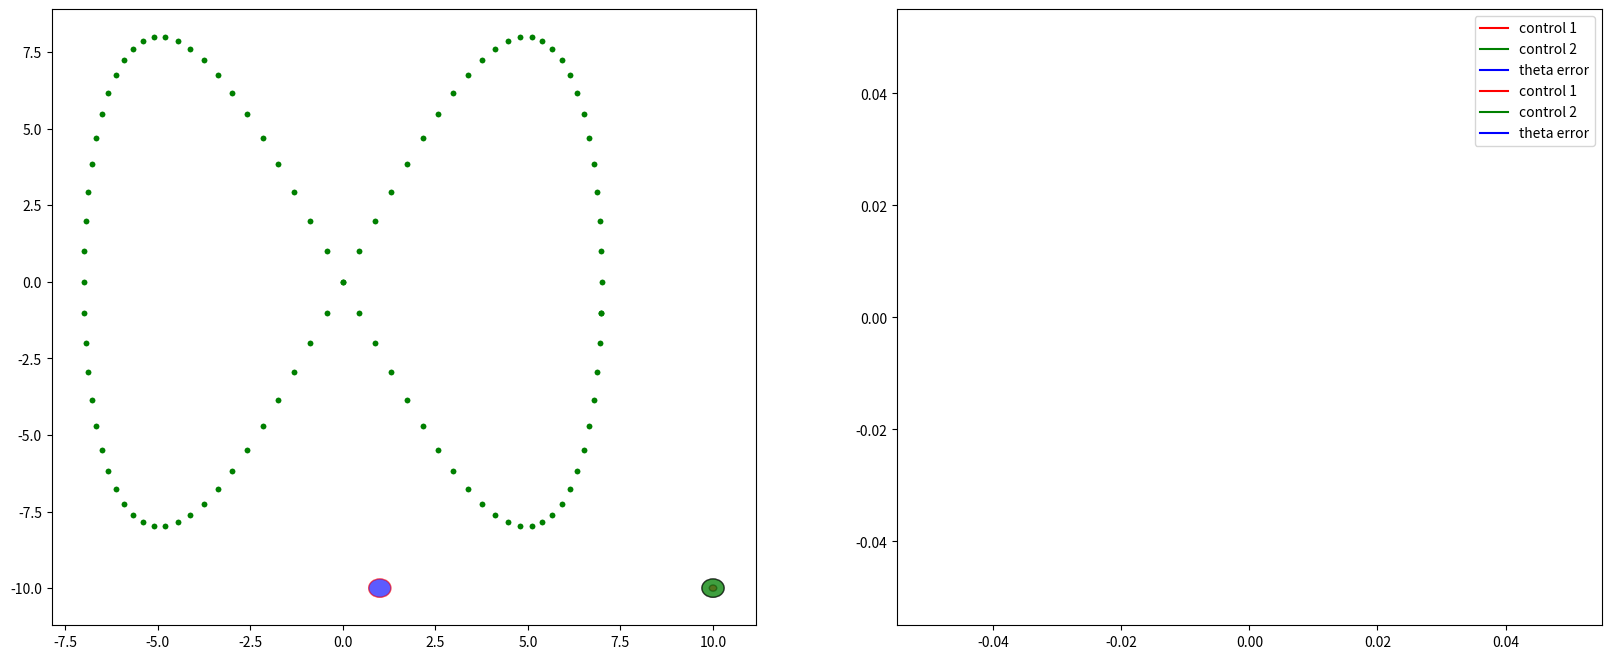

Generate this figure with matplotlib:
import numpy as np
from matplotlib import pyplot as plt
from matplotlib import animation
import math
from scipy import integrate



###################################
## Plotting related initializations
###################################
#fig = plt.figure()
#fig.set_dpi(100)
#fig.set_size_inches(11, 9)
#
#ax = plt.axes(xlim=(-9, 9), ylim=(-9, 9))
fig_size=[0, 0]
fig_size[0] = 20
fig_size[1] = 8
plt.rcParams["figure.figsize"] = fig_size

fig, (ax, ax2) = plt.subplots(1,2)

patch1 = plt.Circle((10, -10), radius=0.3, fc='b', ec='r', alpha=0.4)
patch2 = plt.Circle((10, -10), radius=0.1, fc='r', ec='k', alpha=0.3)
patch3 = plt.Circle((10, -10), radius=0.3, fc='g', ec='k', alpha=0.5)

###################################
## Defining the unicycle 
###################################

class bot_unicycle(object):
    '''Bot uniclcle class represents a unicylcle model (Diffrential Equations and corresponding solver)'''
    def __init__(self, d, l, ic):
        self.d = d
        self.l = l
        self.X = ic
        self.t1 = 0.0
        print(self.X)

    def model(self, Y, t, v):
        ''' This is the differential equation function that will be 
        solved for the unicycle '''
        theta_e = Y[-1] 
        x_dot  = v[0]*np.cos(theta_e)
        y_dot  = v[0]*np.sin(theta_e)
        theta_dot = v[1]
        
        return [x_dot, y_dot, theta_dot]
        
    def step(self, dt, v):
        response = integrate.odeint(self.model, self.X, [self.t1, self.t1+dt], args=(v,))
        #print np.shape(response)

        #print response,'"'
        self.X = response[-1,:]
        #theta is not bounded in the above expression

        self.t1 = self.t1 + dt
        return self.X


###################################
##  Create a Unicycle instance
###################################
x_initial = 2
y_initial = -1
theta_initial = np.pi/3

agent = bot_unicycle(1,1,[x_initial, y_initial, theta_initial])

## Define input for the unicycle
v_input = [0.2, 0.1]
time_delta = 0.15

## Run 1 step 
cx, cy, t = agent.step(time_delta, v_input)


###################################
## Write the control law here
###################################

def mapTheta(x):
    ''' map the angle of the agent to [0, 2*pi]'''
    pi = np.pi
    if (x>=0 and x<=2*pi):
        return x
    if (x<0):
        y = -x
        x_mod = y%(2*pi)
        return ((2*pi)-x_mod)
    if (x>2*pi):
        return x%(2*pi)
    return 0


def sat(x,ma):
    if x>ma:
        x = ma
    if x<-ma:
        x = -ma
    return x

def controller(pose_ref, pose_cur, law=0):
    v = 0
    w = 0
    if law==0:
        print("proportional law")
    if law==1:
        ex = pose_cur[0] - pose_ref[0]
        ey = pose_cur[1] - pose_ref[1]
        
        #theta_ref = mapTheta(pose_ref[2])
        #theta_cur = mapTheta(pose_cur[2])
        theta_ref = mapTheta(pose_ref[2])
        theta_cur = mapTheta(pose_cur[2])
        print("Theta_ref :{:.4f}, Theta_cur {:.4f}".format(pose_ref[2], pose_cur[2]))
        et = (theta_cur - theta_ref)
        
        if(et>np.pi):
            et = -((2*np.pi)-et)
        if(et<-np.pi):
            et = et + (2*np.pi)

        D = (ex**2 + ey**2)**(0.5)
        K1 = 5
        K2 = 3
        v = K1*math.cos(et)*D
        w = -K2*et
        v = sat(v, 1)
        w = sat(w, 1)
        print("Theta_ref {:.4f}, Theta_cur {:.4f}, e {:.4f}, v {}, w {}".format(theta_ref, theta_cur, et, v, w)) 
    return [v,w], et

###################################


pi = np.pi
A = 7
B = 8
a = 1
b = 2

cx = 0
cy = 0
theta = 0

V =[0]
W =[0]
E =[0]
#patch = plt.Circle((5, -5), 0.75, fc='y')
line = []

def init():
    cx = 1
    cy = -10
    theta = 1.2   # in radians
    patch1.center = (cx, cy)
    ax.add_patch(patch1)
    ax.add_patch(patch2)
    ax.add_patch(patch3)
    for i in np.arange(0,2*np.pi, 2*np.pi/100):
        ax.plot(A*np.cos(a*i), B*np.sin(b*i), 'g.')

    ax.plot(A*np.cos(a*i), B*np.sin(b*i), 'g.', label="reference traj")
    line1, = ax2.plot(V, 'r', label='control 1')
    line2, = ax2.plot(W, 'g', label='control 2')
    line3, = ax2.plot(E, 'b', label='theta error')

    line.append(line1)
    line.append(line2)
    line.append(line3)
    
    plt.legend(loc='best')
    #patch2 = plt.Arrow(cx, cy, 0.4*math.cos(theta), 0.4*math.sin(theta), width=0.1)
    return patch1, patch2, patch3, 

x_ref = A
y_ref = 0
def animate(i):
    global v_input
    global cx, cy, theta
    global V,W,E
    
    j = i*2*np.pi/720
    
    x_ref = A*np.cos(a*j)
    y_ref = B*np.sin(b*j)
    #x_dot = -A*a*np.sin(a*j)
    #y_dot = B*b*np.cos(b*j)
    ey = cy - y_ref
    ex = cx - x_ref
    theta_ref = np.arctan2(-(ey), -(ex))
     
    
    ############## Calculate controller
    v_input, e = controller([x_ref, y_ref, theta_ref], [cx, cy, theta], 1)
    V.append(v_input[0])
    W.append(v_input[1])
    E.append(e)
    
    ############## ODE stepping
    cx, cy, theta = agent.step(time_delta, v_input)

    ############## Update the animation 
    patch1.center = (cx, cy)
    patch2.center = (cx+0.35*math.cos(theta), cy+0.35*math.sin(theta))
    patch3.center = (x_ref, y_ref)
    line[0].set_ydata(V)
    line[1].set_ydata(W)
    line[2].set_ydata(E)
    
   

    return patch1, patch2, patch3, 

anim = animation.FuncAnimation(fig, animate, 
                               init_func=init, 
                               frames=720, 
                               interval=35,
                               blit=True)

plt.show()

